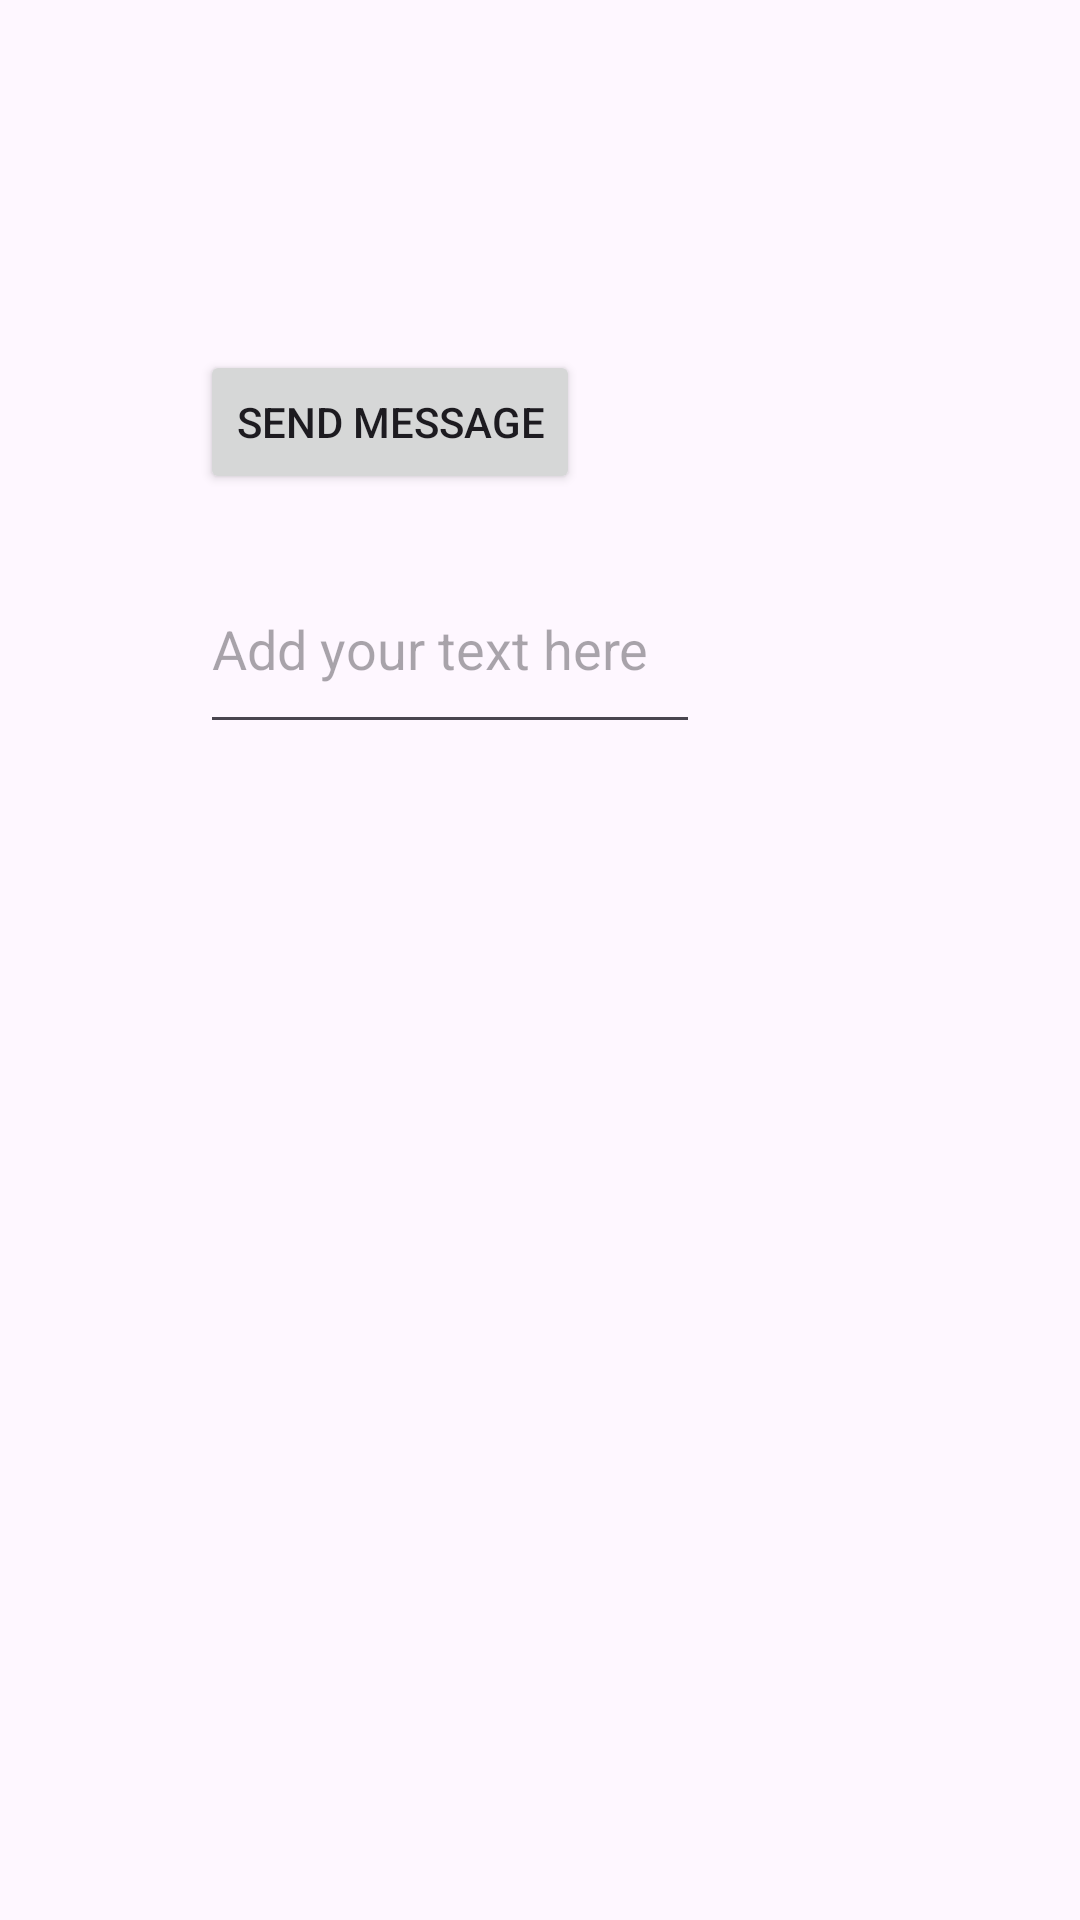

The Android layout XML behind this screen, and the referenced resources:
<!-- AndroidManifest.xml: application theme Theme.Tution_Management -->
<!-- res/layout/activity_send_notification.xml -->
<?xml version="1.0" encoding="utf-8"?>
<RelativeLayout xmlns:android="http://schemas.android.com/apk/res/android"
    xmlns:app="http://schemas.android.com/apk/res-auto"
    xmlns:tools="http://schemas.android.com/tools"
    android:id="@+id/main"
    android:layout_width="match_parent"
    android:layout_height="match_parent"
    tools:context=".Send_Notification">

    <Button
        android:layout_width="wrap_content"
        android:layout_height="wrap_content"
        android:id="@+id/btnSend"
        android:text="Send Message"
        android:layout_marginLeft="200px"
        android:layout_marginTop="350px"
        android:onClick="clickSendButton"
        />



    <EditText
        android:layout_width="500px"
        android:layout_height="200px"
        android:id="@+id/txtSendMessage"
        android:layout_alignLeft="@id/btnSend"
        android:layout_below="@id/btnSend"
        android:layout_marginTop="50px"
        android:hint="Add your text here"
        />

</RelativeLayout>
<!-- resources referenced by this layout -->
<resources>
  <style name="Theme.Tution_Management" parent="Base.Theme.Tution_Management" />
  <style name="Base.Theme.Tution_Management" parent="Theme.Material3.DayNight.NoActionBar">
          
          
      </style>
</resources>
